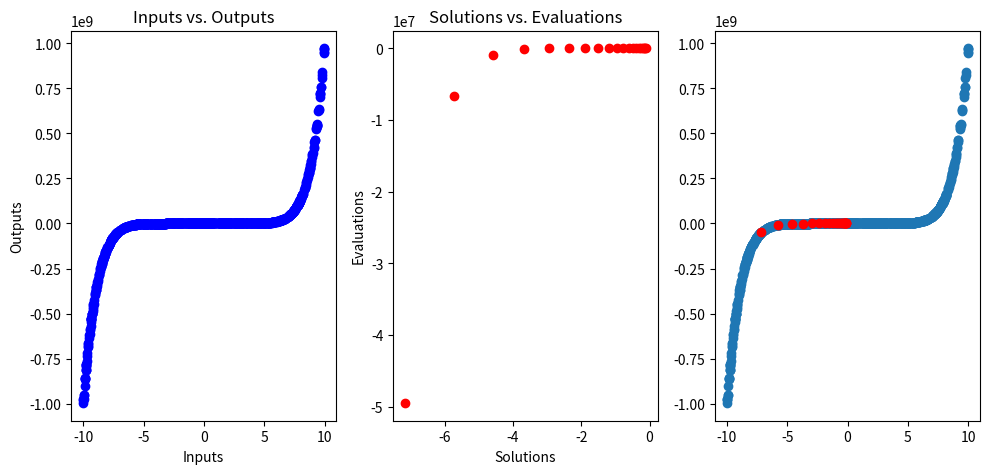

The matplotlib source for this figure:
from numpy.random import rand
import numpy as np
import matplotlib.pyplot as plt


def objective(x):
    return x**9.0


bounds = np.array([[-10.0, 10.0]])

inputs = []
outputs = []

for i in range(1000):
    x = bounds[:, 0] + rand(len(bounds)) * (bounds[:, 1] - bounds[:, 0])
    y = objective(x)
    inputs.append(x)
    outputs.append(y)


#    функция для опередлеения градиента (скорости измененения наклона)
def derivative(x):
    return x * 2.0


result_2 = derivative(x)
print('derivative', result_2)

solutions = []
evaluations = []

for i in range(20):
    solutions.append(x)
    x_evaluation = objective(x)
    evaluations.append(x_evaluation)

    gradient = derivative(x)
    new_x = x - 0.1 * gradient
    x = new_x
    print('>%d f(%s) = %.5f' % (i, x, x_evaluation))


# plt.scatter(inputs, outputs)
# plt.scatter(solutions, evaluations, color='r')
# plt.show()


#  Отображение сразу двух граффиков
plt.figure(figsize=(10, 5))  # Задаем размер окна для графиков

# Первый график
plt.subplot(1, 3, 1)  # (количество строк, количество столбцов, индекс графика)
plt.scatter(inputs, outputs, color='blue')
plt.title('Inputs vs. Outputs')
plt.xlabel('Inputs')
plt.ylabel('Outputs')

# Второй график
plt.subplot(1, 3, 2)
plt.scatter(solutions, evaluations, color='red')
plt.title('Solutions vs. Evaluations')
plt.xlabel('Solutions')
plt.ylabel('Evaluations')


plt.subplot(1, 3, 3)
plt.scatter(inputs, outputs)
plt.scatter(solutions, evaluations, color='r')
plt.show()

# Отображение обоих графиков
plt.tight_layout()  # Эта функция помогает предотвратить перекрытие содержимого графиков
plt.show()